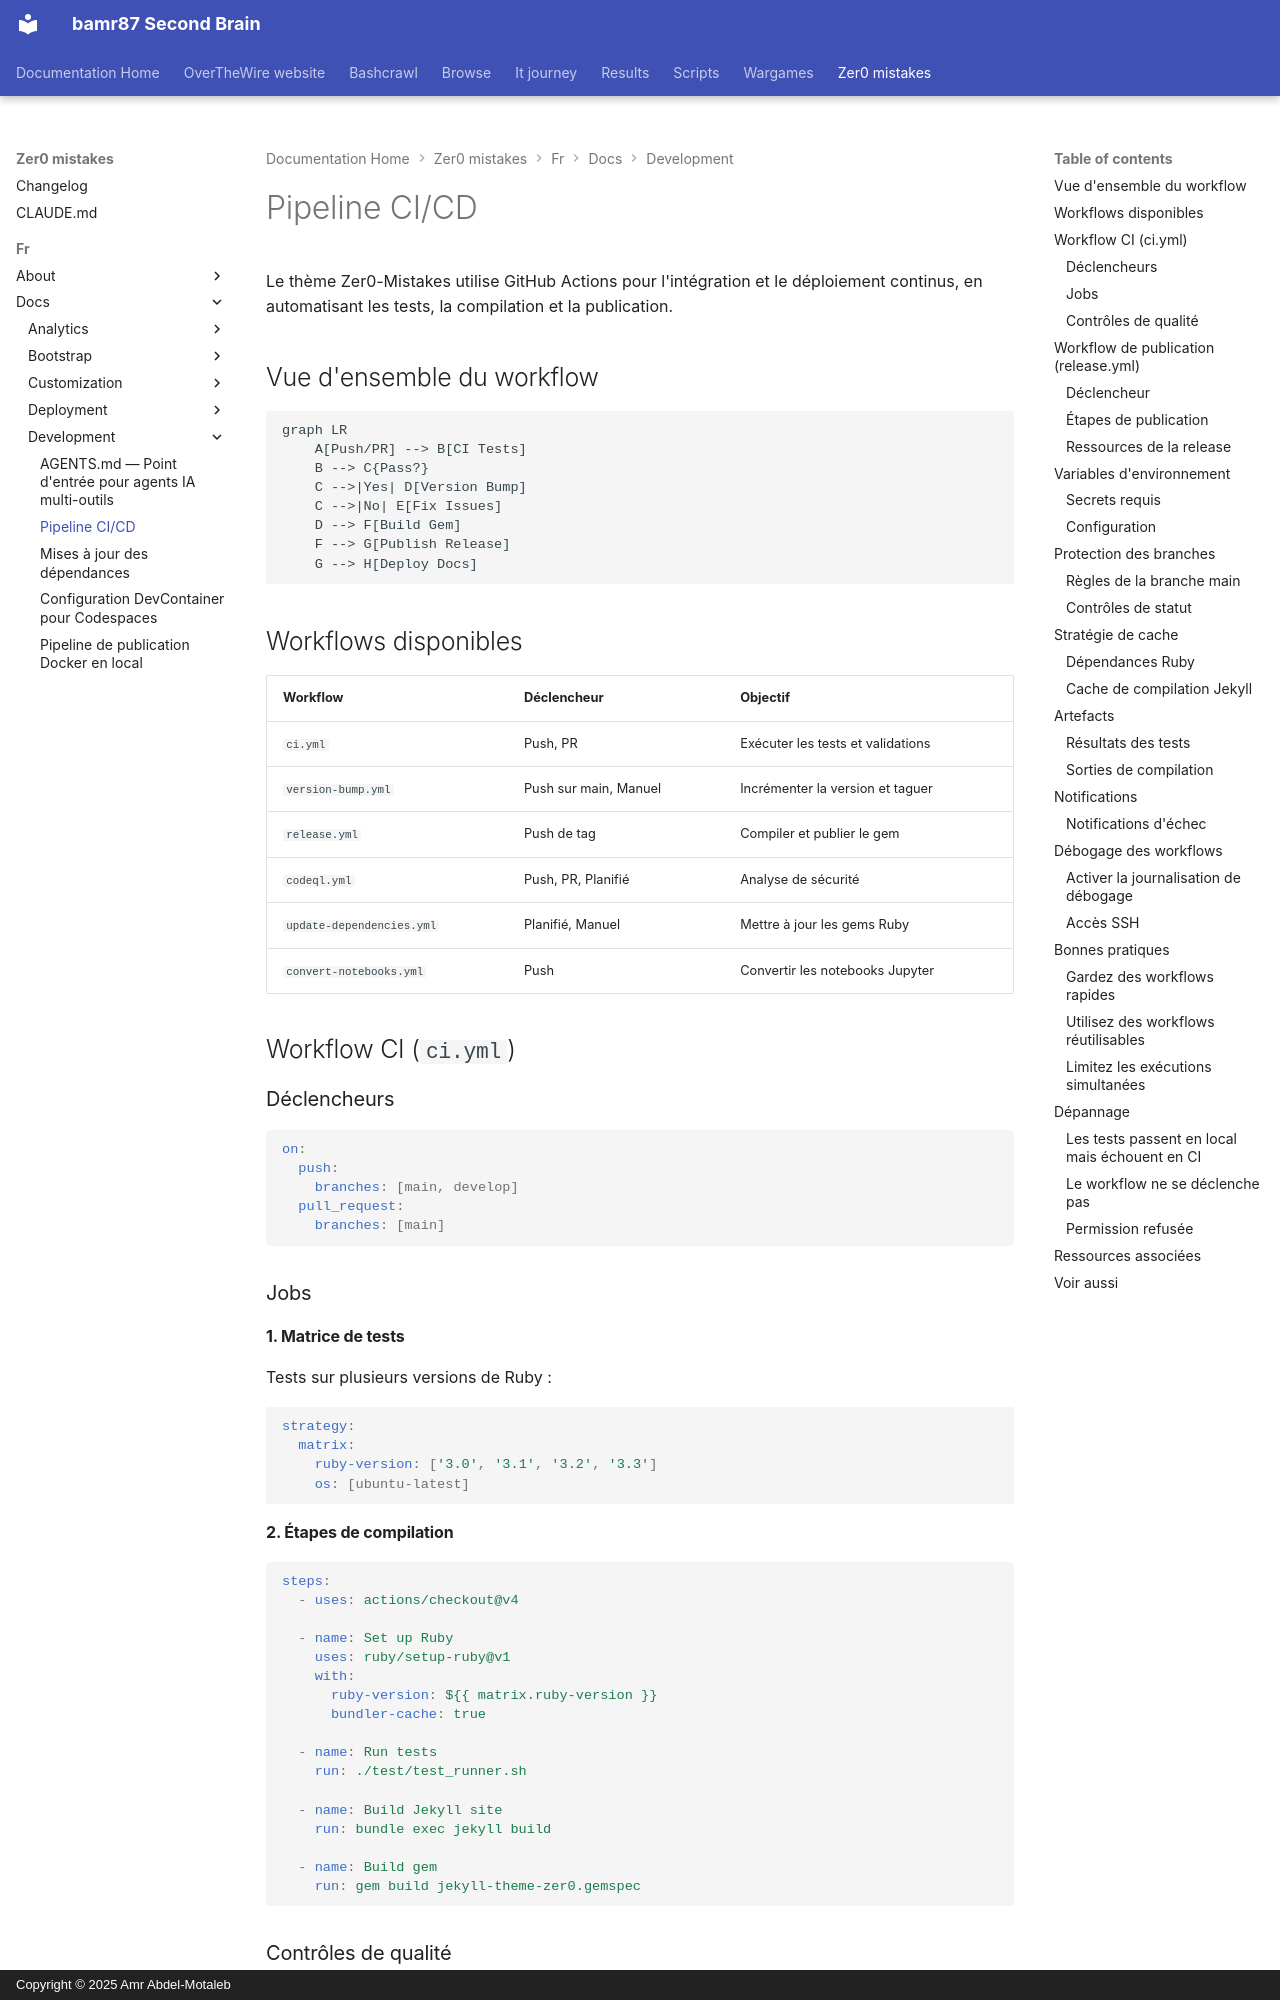

repository: bamr87/README · page: zer0-mistakes/fr/docs/development/ci-cd/index.html · generator: mkdocs · copyright: Copyright © 2025 Amr Abdel-Motaleb

---
categories:
- docs
- development
description: Guide complet des workflows d'intégration et de déploiement continus
  pour le thème Zer0-Mistakes.
difficulty: intermediate
estimated_reading_time: 15 minutes
lang: fr
lastmod: 2026-04-18 19:29:55+00:00
layout: default
machine_translated: true
mermaid: true
permalink: /fr/docs/development/ci-cd/
prerequisites:
- GitHub repository access
- Understanding of GitHub Actions
preview: /images/previews/ci-cd-pipeline.png
sidebar:
  nav: docs
source_file: fr/docs/development/ci-cd.md
source_repo: bamr87/zer0-mistakes
source_url: https://github.com/bamr87/zer0-mistakes/blob/main/fr/docs/development/ci-cd.md
tags:
- ci-cd
- github-actions
- automation
- deployment
title: Pipeline CI/CD
translated_from_sha: 33cc91ba86fc
translation_of: pages/_docs/development/ci-cd.md
translation_source_url: /docs/development/ci-cd/
---

# Pipeline CI/CD

Le thème Zer0-Mistakes utilise GitHub Actions pour l'intégration et le déploiement continus, en automatisant les tests, la compilation et la publication.

## Vue d'ensemble du workflow

```mermaid
graph LR
    A[Push/PR] --> B[CI Tests]
    B --> C{Pass?}
    C -->|Yes| D[Version Bump]
    C -->|No| E[Fix Issues]
    D --> F[Build Gem]
    F --> G[Publish Release]
    G --> H[Deploy Docs]
```

## Workflows disponibles

| Workflow | Déclencheur | Objectif |
|----------|---------|---------|
| `ci.yml` | Push, PR | Exécuter les tests et validations |
| `version-bump.yml` | Push sur main, Manuel | Incrémenter la version et taguer |
| `release.yml` | Push de tag | Compiler et publier le gem |
| `codeql.yml` | Push, PR, Planifié | Analyse de sécurité |
| `update-dependencies.yml` | Planifié, Manuel | Mettre à jour les gems Ruby |
| `convert-notebooks.yml` | Push | Convertir les notebooks Jupyter |

## Workflow CI (`ci.yml`)
